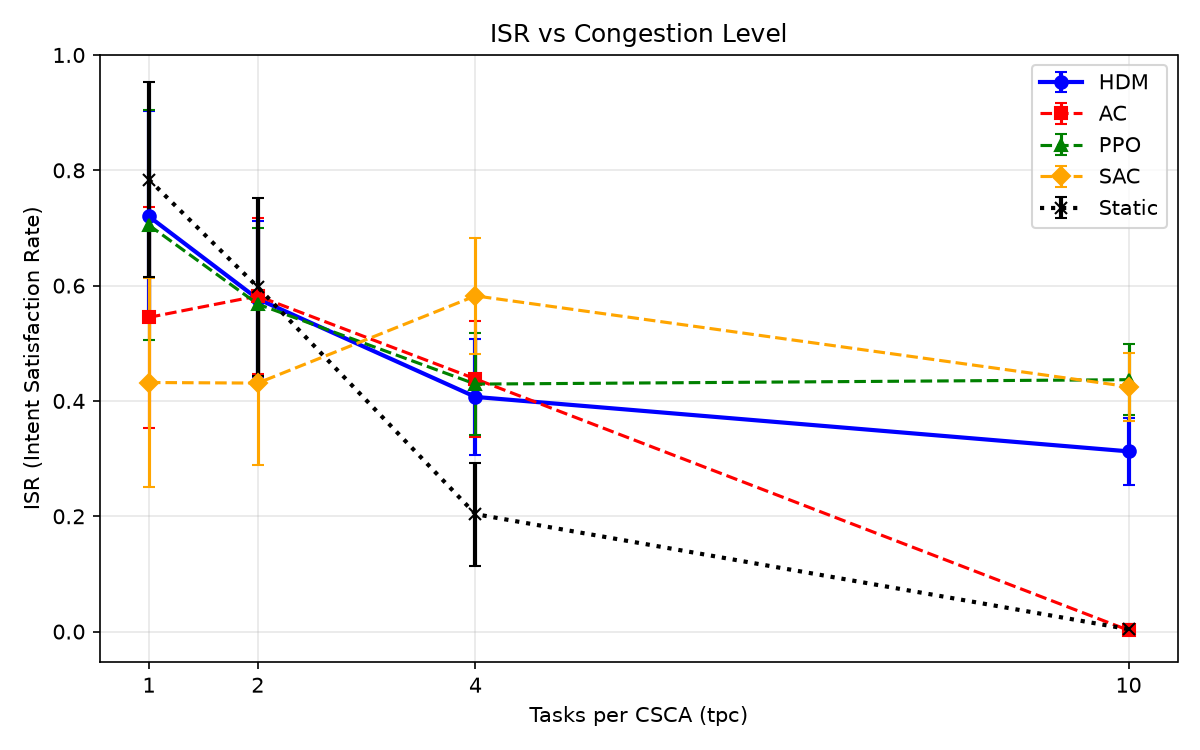

Values plotted in this chart, from the file beside it:
tpc, policy, isr_mean, isr_std, delay_mean, dist_mean, n_eval
1, HDM, 0.7200, 0.1833, 0.4884, 0.5034, 200
1, AC, 0.5450, 0.1918, 0.0738, 0.6240, 200
1, PPO, 0.7050, 0.1999, 0.2351, 0.5560, 200
1, SAC, 0.4320, 0.1816, 0.2075, 0.6822, 200
1, Static, 0.7840, 0.1689, 0.3887, 0.5259, 200
2, HDM, 0.5770, 0.1355, 0.2440, 0.6017, 200
2, AC, 0.5820, 0.1352, 0.1710, 0.6028, 200
2, PPO, 0.5680, 0.1322, 0.1792, 0.6178, 200
2, SAC, 0.4310, 0.1426, 0.3049, 0.6789, 200
2, Static, 0.5975, 0.1544, 0.8035, 0.5208, 200
4, HDM, 0.4070, 0.1005, 0.8043, 0.6164, 200
4, AC, 0.4383, 0.1001, 0.1985, 0.6831, 200
4, PPO, 0.4292, 0.0885, 0.2103, 0.6833, 200
4, SAC, 0.5823, 0.1002, 0.3684, 0.6087, 200
4, Static, 0.2037, 0.0893, 1.633, 0.5137, 200
10, HDM, 0.3126, 0.0586, 1.597, 0.6214, 200
10, AC, 0.0023, 0.0075, 4.116, 0.5142, 200
10, PPO, 0.4369, 0.0617, 0.5393, 0.6841, 200
10, SAC, 0.4248, 0.0591, 0.5368, 0.6828, 200
10, Static, 0.0042, 0.0089, 4.11, 0.5151, 200
